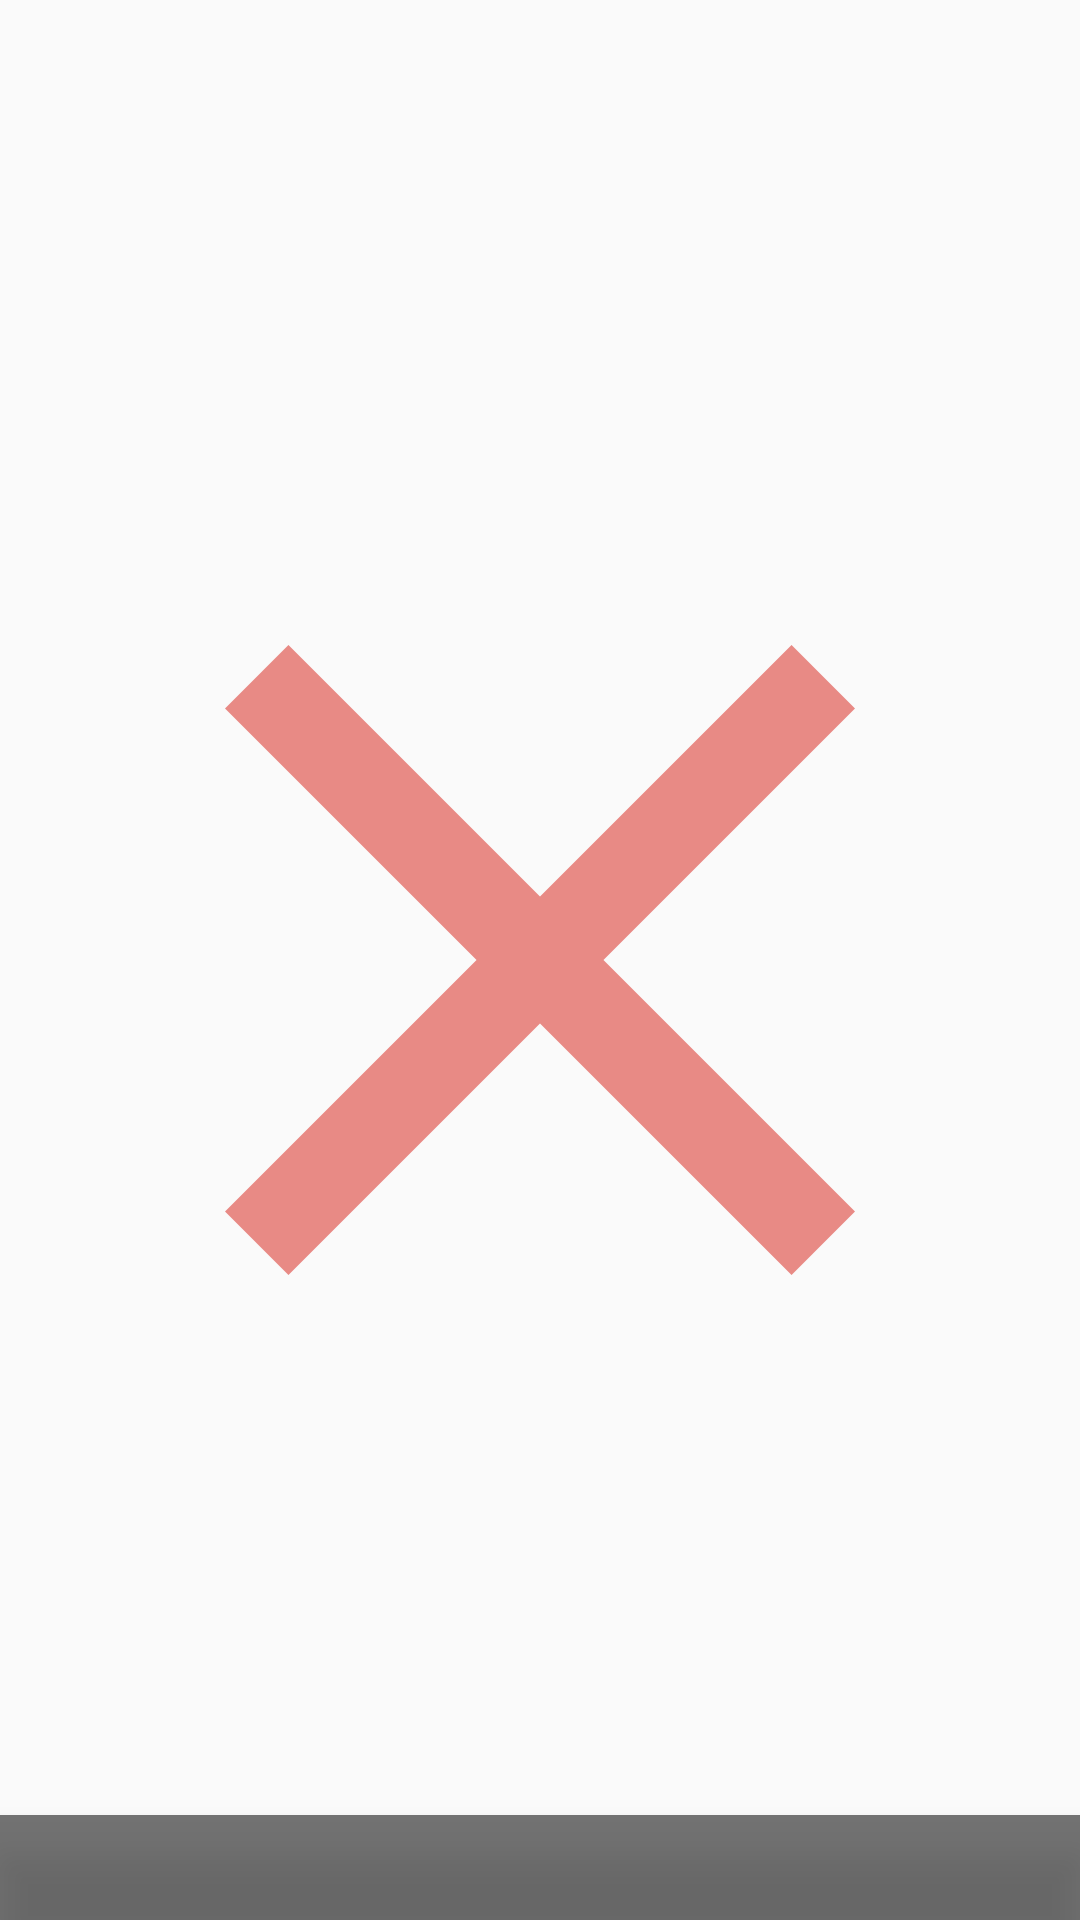

This screen was rendered from an Android layout file. Write that file and the resources it references.
<!-- AndroidManifest.xml: application theme AppTheme -->
<!-- res/layout/vine_photo_item_delete.xml -->
<?xml version="1.0" encoding="utf-8"?>
<FrameLayout xmlns:android="http://schemas.android.com/apk/res/android"
    android:layout_width="@dimen/vine_width"
    android:layout_height="@dimen/vine_width"
    xmlns:tools="http://schemas.android.com/tools"
    android:layout_margin="@dimen/vine_margin">
    <ImageView
        android:scaleType="centerCrop"
        android:layout_width="match_parent"
        android:layout_height="match_parent"
        tools:src="@drawable/vine_example"
        android:id="@+id/vine_image"/>
    <TextView
        android:id="@+id/vine_text"
        android:layout_width="match_parent"
        android:layout_height="wrap_content"
        tools:text=""
        android:maxLines="2"
        android:ellipsize="marquee"
        android:gravity="center_horizontal"
        android:background="#88000000"
        android:textColor="#FFF"
        android:elevation="8dp"
        android:padding="8dp"
        android:layout_gravity="bottom"/>
    <ImageView
        android:id="@+id/vine_delete"
        android:layout_width="match_parent"
        android:layout_height="match_parent"
        android:src="@drawable/ic_remove_photo"/>
</FrameLayout>
<!-- resources referenced by this layout -->
<resources>
  <dimen name="vine_margin">4dp</dimen>
  <dimen name="vine_width">168dp</dimen>
  <!-- drawable ic_remove_photo (drawable) -->
  <vector android:height="140dp" android:viewportHeight="24.0"
      android:viewportWidth="24.0" android:width="140dp" xmlns:android="http://schemas.android.com/apk/res/android">
      <path android:fillColor="#99DD4037" android:pathData="M19,6.41L17.59,5 12,10.59 6.41,5 5,6.41 10.59,12 5,17.59 6.41,19 12,13.41 17.59,19 19,17.59 13.41,12z"/>
  </vector>
  <!-- drawable vine_example: png bitmap (drawable, 424842 bytes) -->
  <style name="AppTheme" parent="Theme.AppCompat.Light.DarkActionBar">
          
          <item name="colorPrimary">@color/colorPrimary</item>
          <item name="colorPrimaryDark">@color/colorPrimaryDark</item>
          <item name="colorAccent">@color/colorPrimary</item>
      </style>
  <color name="colorPrimary">#DD4037</color>
  <color name="colorPrimaryDark">#C92C23</color>
</resources>
